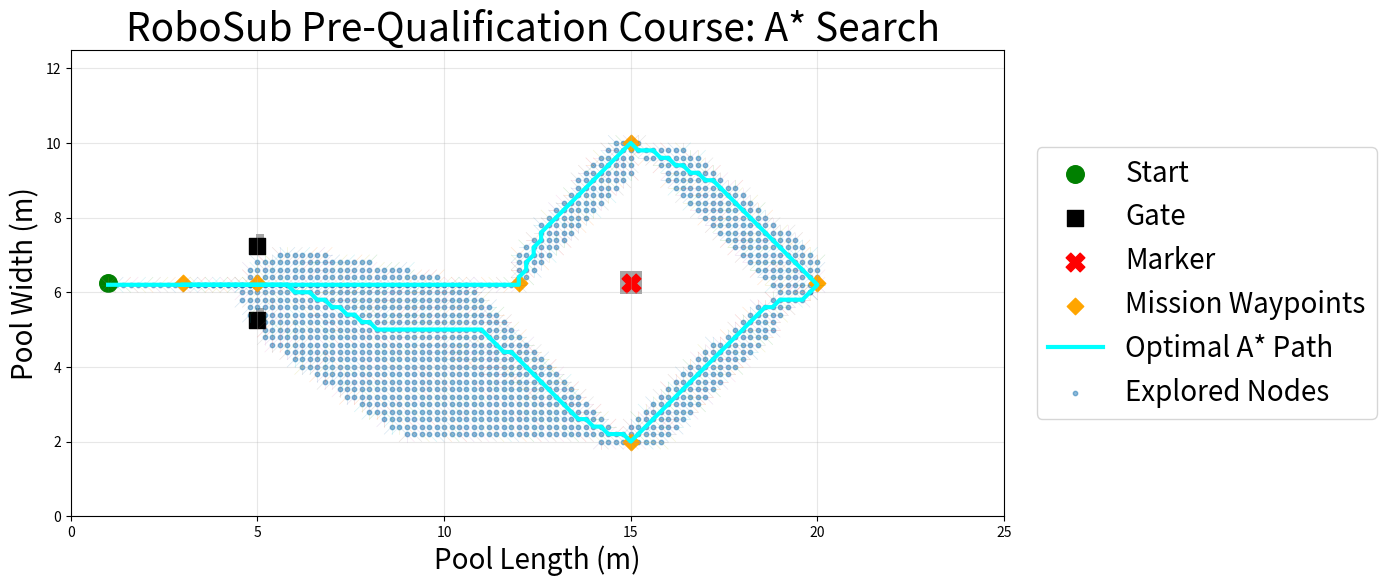

Python code for this plot:
#!/usr/bin/env python3

import heapq
import math
import matplotlib.pyplot as plt
import numpy as np


# ============================================================
# A* NODE
# ============================================================
class Node:
    def __init__(self, position, parent=None):
        self.position = position   # (row, col)
        self.parent = parent
        self.g = 0.0
        self.h = 0.0
        self.f = 0.0

    def __lt__(self, other):
        return self.f < other.f


# ============================================================
# A* HELPERS
# ============================================================
def heuristic(a, b):
    return math.sqrt((a[0] - b[0])**2 + (a[1] - b[1])**2)


def reconstruct_path(current_node):
    path = []
    while current_node is not None:
        path.append(current_node.position)
        current_node = current_node.parent
    return path[::-1]


def astar_with_tree(grid, start, goal):
    rows, cols = grid.shape

    open_list = []
    closed_set = set()
    g_scores = {}

    explored_nodes = []
    expansion_edges = []

    start_node = Node(start)
    goal_node = Node(goal)

    start_node.g = 0.0
    start_node.h = heuristic(start, goal)
    start_node.f = start_node.g + start_node.h

    heapq.heappush(open_list, start_node)
    g_scores[start] = 0.0

    neighbors = [
        (-1, 0), (1, 0), (0, -1), (0, 1),
        (-1, -1), (-1, 1), (1, -1), (1, 1)
    ]

    while open_list:
        current_node = heapq.heappop(open_list)

        if current_node.position in closed_set:
            continue

        closed_set.add(current_node.position)
        explored_nodes.append(current_node.position)

        if current_node.position == goal_node.position:
            return reconstruct_path(current_node), explored_nodes, expansion_edges

        for dr, dc in neighbors:
            nr = current_node.position[0] + dr
            nc = current_node.position[1] + dc
            neighbor_pos = (nr, nc)

            if nr < 0 or nr >= rows or nc < 0 or nc >= cols:
                continue

            if grid[nr, nc] == 1:
                continue

            if neighbor_pos in closed_set:
                continue

            step_cost = math.sqrt(2) if (dr != 0 and dc != 0) else 1.0
            tentative_g = current_node.g + step_cost

            if neighbor_pos not in g_scores or tentative_g < g_scores[neighbor_pos]:
                g_scores[neighbor_pos] = tentative_g

                neighbor_node = Node(neighbor_pos, current_node)
                neighbor_node.g = tentative_g
                neighbor_node.h = heuristic(neighbor_pos, goal_node.position)
                neighbor_node.f = neighbor_node.g + neighbor_node.h

                heapq.heappush(open_list, neighbor_node)
                expansion_edges.append((current_node.position, neighbor_pos))

    return None, explored_nodes, expansion_edges


# ============================================================
# WORLD / GRID CONVERSION
# ============================================================
def meters_to_grid(x_m, y_m, x_min, y_min, resolution):
    col = int(round((x_m - x_min) / resolution))
    row = int(round((y_m - y_min) / resolution))
    return row, col


def grid_to_meters(row, col, x_min, y_min, resolution):
    x_m = x_min + col * resolution
    y_m = y_min + row * resolution
    return x_m, y_m


def add_circular_obstacle(grid, center_xy_m, radius_m, x_min, y_min, resolution):
    rows, cols = grid.shape
    cx, cy = center_xy_m

    for r in range(rows):
        for c in range(cols):
            x, y = grid_to_meters(r, c, x_min, y_min, resolution)
            if math.sqrt((x - cx)**2 + (y - cy)**2) <= radius_m:
                grid[r, c] = 1


def add_rect_obstacle(grid, center_xy_m, width_m, height_m, x_min, y_min, resolution):
    cx, cy = center_xy_m
    half_w = width_m / 2.0
    half_h = height_m / 2.0

    x0 = cx - half_w
    x1 = cx + half_w
    y0 = cy - half_h
    y1 = cy + half_h

    rows, cols = grid.shape
    for r in range(rows):
        for c in range(cols):
            x, y = grid_to_meters(r, c, x_min, y_min, resolution)
            if x0 <= x <= x1 and y0 <= y <= y1:
                grid[r, c] = 1


# ============================================================
# BUILD COURSE
# ============================================================
def build_prequal_course():
    resolution = 0.20

    # Original-style bounds that produced your preferred figure
    x_min, x_max = 0.0, 25.0
    y_min, y_max = 0.0, 12.5

    cols = int(round((x_max - x_min) / resolution)) + 1
    rows = int(round((y_max - y_min) / resolution)) + 1

    grid = np.zeros((rows, cols), dtype=int)

    # Start, gate, marker in original-style layout
    start_xy = (1.0, 6.25)
    gate_center_xy = (5, 6.25)
    marker_center_xy = (15.0, 6.25)

    # Gate posts: these gave the vertical gate appearance in the original graph
    left_gate_post_xy = (5, 5.25)
    right_gate_post_xy = (5, 7.25)
    gate_post_radius = 0.18

    marker_radius = 0.35

    add_circular_obstacle(grid, left_gate_post_xy, gate_post_radius, x_min, y_min, resolution)
    add_circular_obstacle(grid, right_gate_post_xy, gate_post_radius, x_min, y_min, resolution)
    add_circular_obstacle(grid, marker_center_xy, marker_radius, x_min, y_min, resolution)

    # Waypoints 
    wp1_xy = (5.0, 6.25)
    wp2_xy = (15.0, 2.0)
    wp3_xy = (20, 6.25)
    wp4_xy = (15.0, 10)
    wp5_xy = (12, 6.25)
    wp6_xy = (3.0, 6.25)

    planning_points = [
        start_xy,
        wp1_xy,
        wp2_xy,
        wp3_xy,
        wp4_xy,
        wp5_xy,
        wp6_xy,
    ]
    
    waypoint_list_xy = [
        wp1_xy,
        wp2_xy,
        wp3_xy,
        wp4_xy,
        wp5_xy,
        wp6_xy
    ]

    waypoint_list_grid = [
        meters_to_grid(x, y, x_min, y_min, resolution)
        for (x, y) in planning_points
    ]

    meta = {
        "resolution": resolution,
        "x_min": x_min,
        "x_max": x_max,
        "y_min": y_min,
        "y_max": y_max,
        "start_xy": start_xy,
        "gate_center_xy": gate_center_xy,
        "marker_center_xy": marker_center_xy,
        "left_gate_post_xy": left_gate_post_xy,
        "right_gate_post_xy": right_gate_post_xy,
        "waypoints_xy": waypoint_list_xy
    }

    return grid, waypoint_list_grid, meta


# ============================================================
# PLAN MULTI-SEGMENT ROUTE
# ============================================================
def plan_multi_segment_route(grid, waypoint_list_grid):
    full_path = []
    all_explored = []
    all_edges = []

    for i in range(len(waypoint_list_grid) - 1):
        start = waypoint_list_grid[i]
        goal = waypoint_list_grid[i + 1]

        segment_path, explored_nodes, expansion_edges = astar_with_tree(grid, start, goal)

        if segment_path is None:
            raise RuntimeError(f"A* failed between waypoint {i} and waypoint {i+1}")

        if i > 0:
            segment_path = segment_path[1:]

        full_path.extend(segment_path)
        all_explored.extend(explored_nodes)
        all_edges.extend(expansion_edges)

    return full_path, all_explored, all_edges


# ============================================================
# PLOT
# ============================================================
def plot_prequal_astar(grid, path, explored_nodes, expansion_edges, meta):
    resolution = meta["resolution"]
    x_min = meta["x_min"]
    x_max = meta["x_max"]
    y_min = meta["y_min"]
    y_max = meta["y_max"]

    plt.figure(figsize=(14, 8))

    plt.imshow(
        grid,
        cmap="Greys",
        origin="lower",
        extent=[x_min, x_max, y_min, y_max],
        alpha=0.35
    )

    for parent, child in expansion_edges:
        px, py = grid_to_meters(parent[0], parent[1], x_min, y_min, resolution)
        cx, cy = grid_to_meters(child[0], child[1], x_min, y_min, resolution)
        plt.plot([px, cx], [py, cy], linewidth=0.5, alpha=0.18)

    if explored_nodes:
        ex = []
        ey = []
        for r, c in explored_nodes:
            x, y = grid_to_meters(r, c, x_min, y_min, resolution)
            ex.append(x)
            ey.append(y)
        plt.scatter(ex, ey, s=10, alpha=0.5, label="Explored Nodes")

    if path:
        px = []
        py = []
        for r, c in path:
            x, y = grid_to_meters(r, c, x_min, y_min, resolution)
            px.append(x)
            py.append(y)
        plt.plot(px, py, linewidth=3.0, color='cyan', label="Optimal A* Path")

    sx, sy = meta["start_xy"]
    plt.scatter(sx, sy, s=160, marker="o", color='green', label="Start")

    lgx, lgy = meta["left_gate_post_xy"]
    rgx, rgy = meta["right_gate_post_xy"]
    plt.scatter([lgx, rgx], [lgy, rgy], s=130, marker="s", color='black',label="Gate")

    mx, my = meta["marker_center_xy"]
    plt.scatter(mx, my, s=180, marker="X", color='red', label="Marker")

    wpx = [p[0] for p in meta["waypoints_xy"]]
    wpy = [p[1] for p in meta["waypoints_xy"]]
    plt.scatter(wpx, wpy, s=70, marker="D", color='orange', label="Mission Waypoints")

    plt.title("RoboSub Pre-Qualification Course: A* Search ", fontsize=28)
    plt.xlabel("Pool Length (m)", fontsize=20)
    plt.ylabel("Pool Width (m)", fontsize=20)
    plt.xlim(x_min, x_max)
    plt.ylim(y_min, y_max)
    plt.grid(True, alpha=0.3)
    handles, labels = plt.gca().get_legend_handles_labels()

    order = [
        labels.index("Start"),
        labels.index("Gate"),
        labels.index("Marker"),
        labels.index("Mission Waypoints"),
        labels.index("Optimal A* Path"),
        labels.index("Explored Nodes"),
    ]

    plt.legend(
        [handles[i] for i in order],
        [labels[i] for i in order],
        loc='center left',
        bbox_to_anchor=(1.02, 0.5),
        fontsize=20
    )
    plt.tight_layout()
    plt.savefig("astar_plot.png", dpi=300, bbox_inches='tight')
    plt.show()


def main():
    grid, waypoint_list_grid, meta = build_prequal_course()
    path, explored_nodes, expansion_edges = plan_multi_segment_route(grid, waypoint_list_grid)
    plot_prequal_astar(grid, path, explored_nodes, expansion_edges, meta)


if __name__ == "__main__":
    main()
